Dataset: Dataset_correctly_classified_E (GitHub, madebynanditaaa/bacnet-flask). Classes: Clostridium perfringens, Enterococcus faecalis, Enterococcus faecium, Escherichia coli, Listeria monocytogenes, Proteus, Pseudomonas aeruginosa, Staphylococcus aureus.

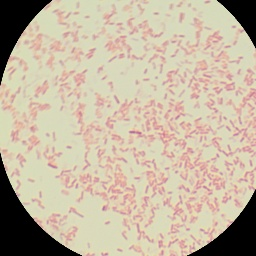
Label: Pseudomonas aeruginosa

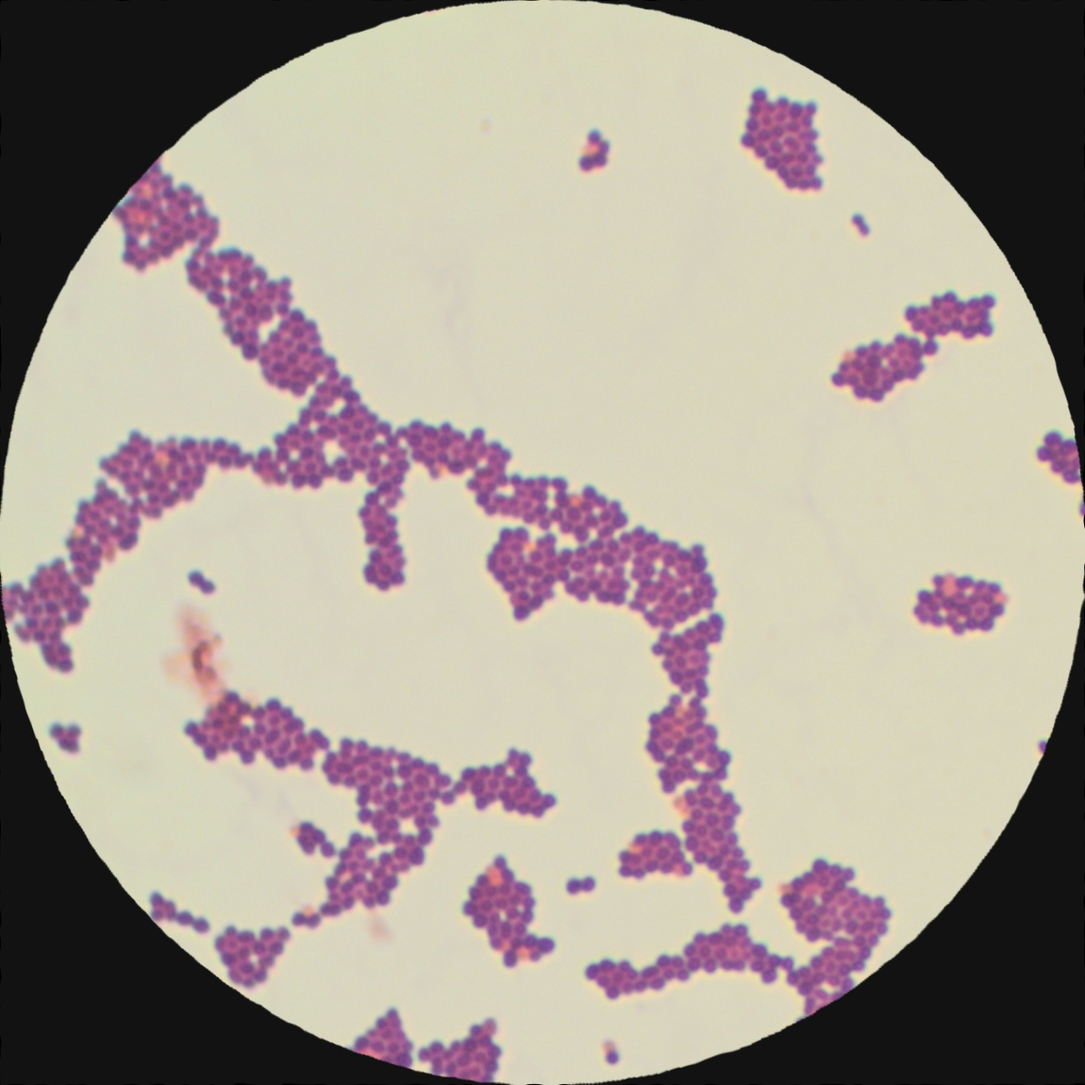
Label: Enterococcus faecium

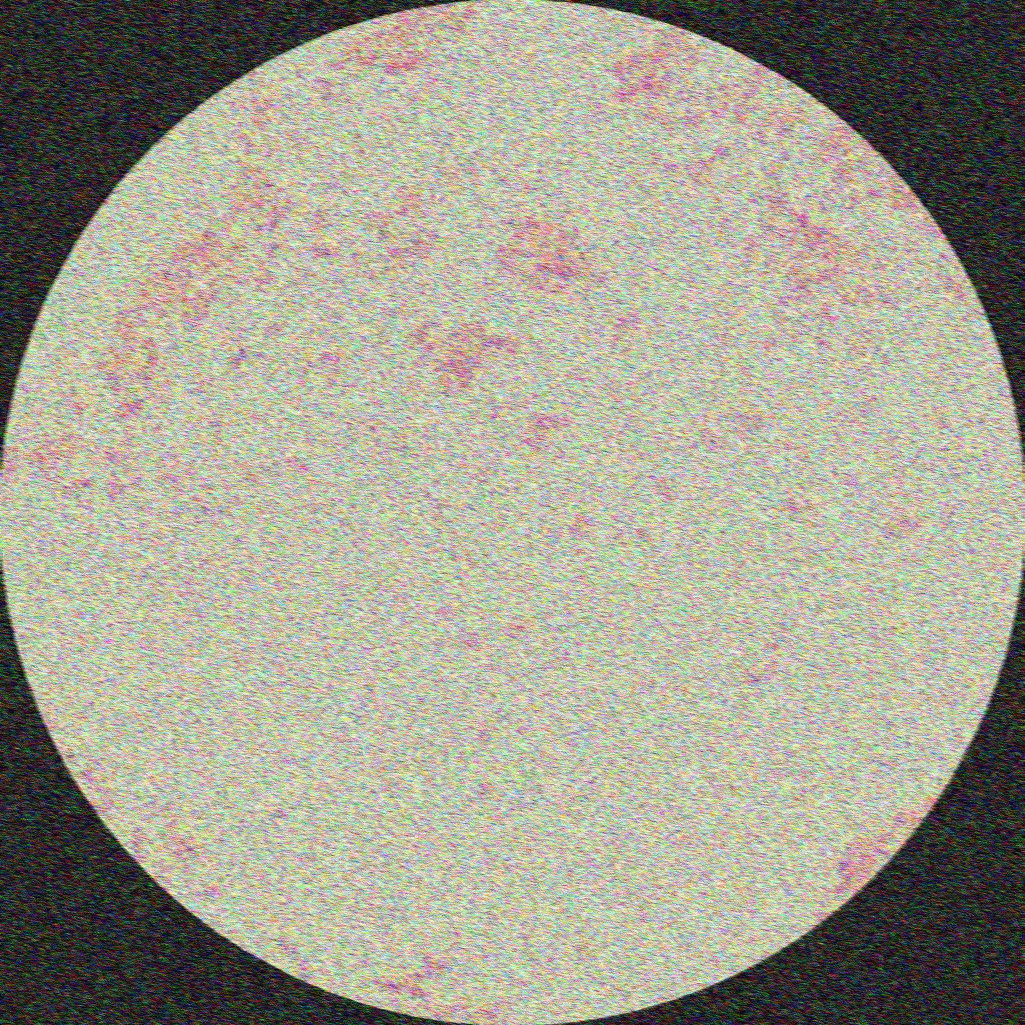
Label: Escherichia coli

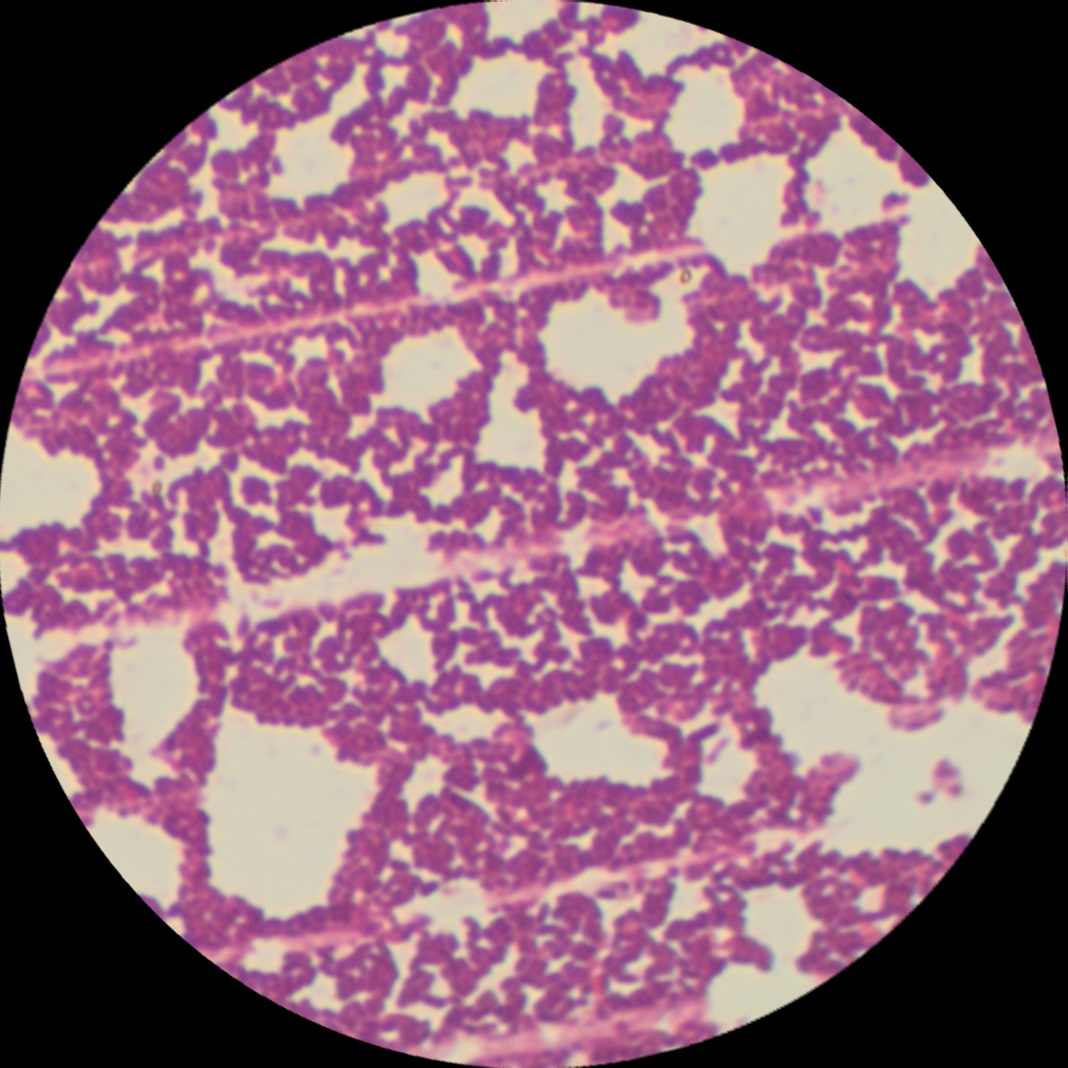
Label: Listeria monocytogenes

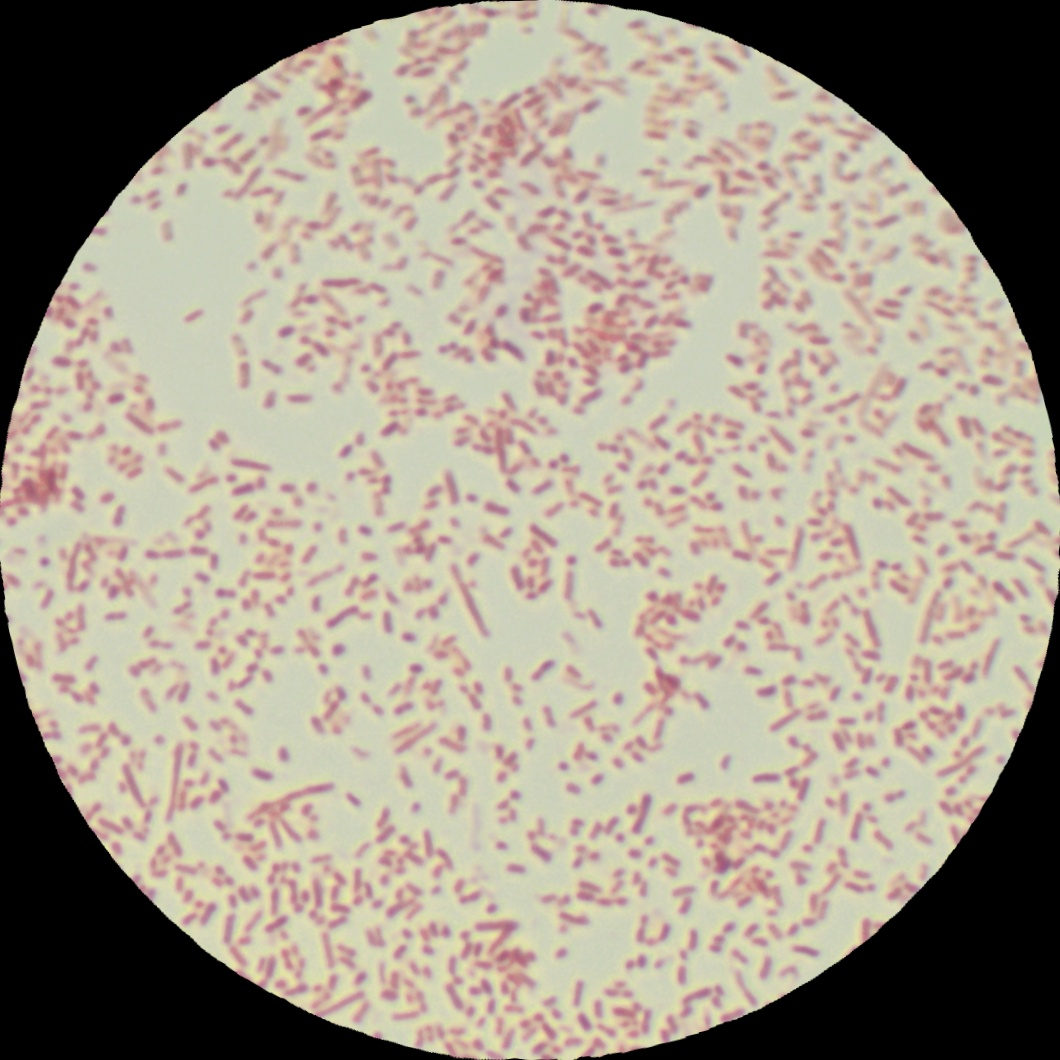
Label: Proteus

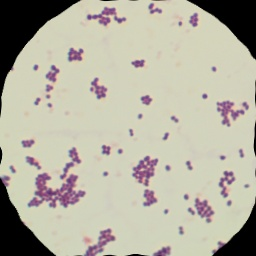
Label: Staphylococcus aureus
